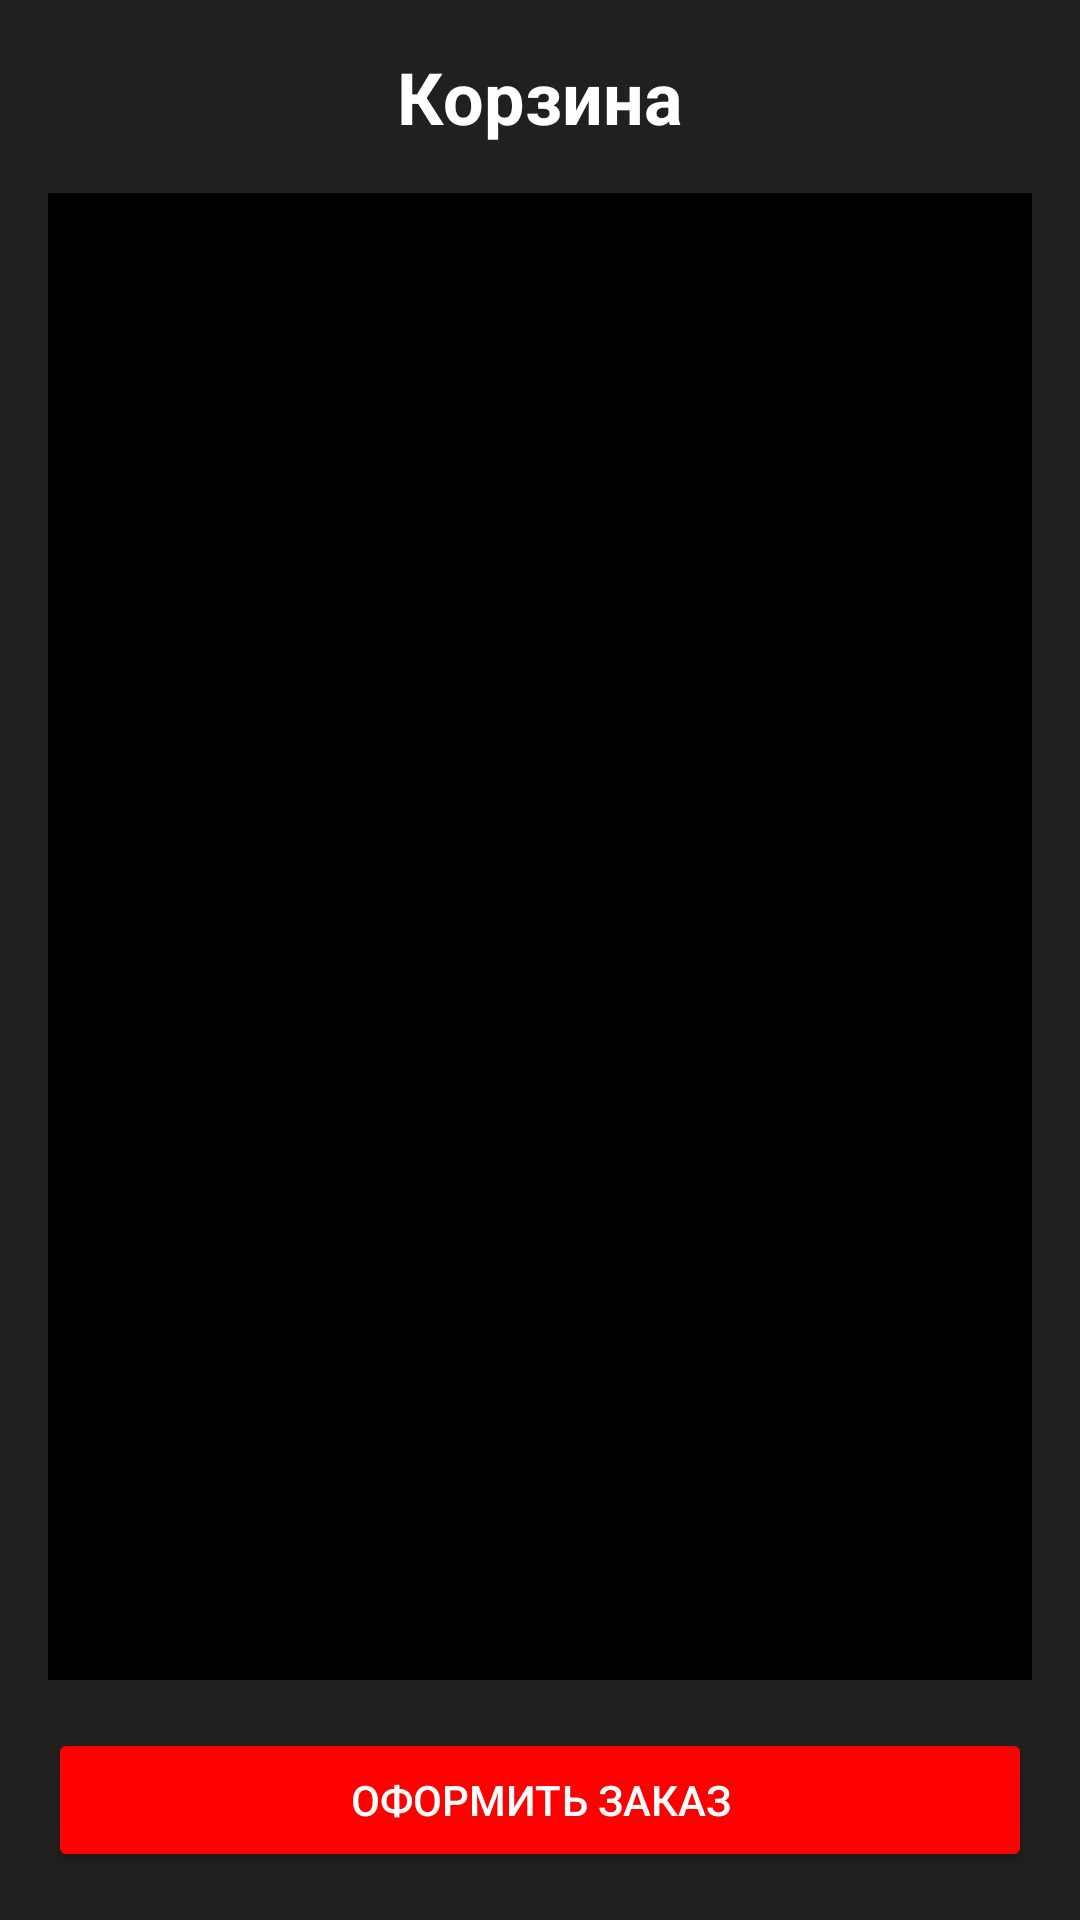

Here is an Android app screen rendered from its layout file. Give the layout XML and the strings, colors and styles it references.
<!-- AndroidManifest.xml: activity theme Theme.Nkpc -->
<!-- res/layout/activity_cart.xml -->
<?xml version="1.0" encoding="utf-8"?>
<LinearLayout xmlns:android="http://schemas.android.com/apk/res/android"
    android:layout_width="match_parent"
    android:layout_height="match_parent"
    android:orientation="vertical"
    android:background="#202020"
    android:padding="16dp">


    <TextView
        android:id="@+id/cart_title"
        android:layout_width="match_parent"
        android:layout_height="wrap_content"
        android:text="Корзина"
        android:textSize="24sp"
        android:gravity="center"
        android:textColor="#FFFFFF"
        android:textStyle="bold"
        android:paddingBottom="16dp"/>

    <ListView
        android:id="@+id/cart_list_view"
        android:layout_width="match_parent"
        android:layout_height="0dp"
        android:layout_weight="1"
        android:divider="#CCCCCC"
        android:dividerHeight="1dp"
        android:background="#000000"
        />

    <Button
        android:id="@+id/buttonCheckout"
        android:layout_width="match_parent"
        android:layout_height="wrap_content"
        android:text="Оформить заказ"
        android:textColor="#FFFFFF"
        android:backgroundTint="#FF0000"
        android:padding="12dp"
        android:layout_marginTop="16dp"/>

</LinearLayout>
<!-- resources referenced by this layout -->
<resources>
  <style name="Theme.Nkpc" parent="Base.Theme.Nkpc" />
  <style name="Base.Theme.Nkpc" parent="Theme.Material3.DayNight.NoActionBar">
          
          
      </style>
</resources>
